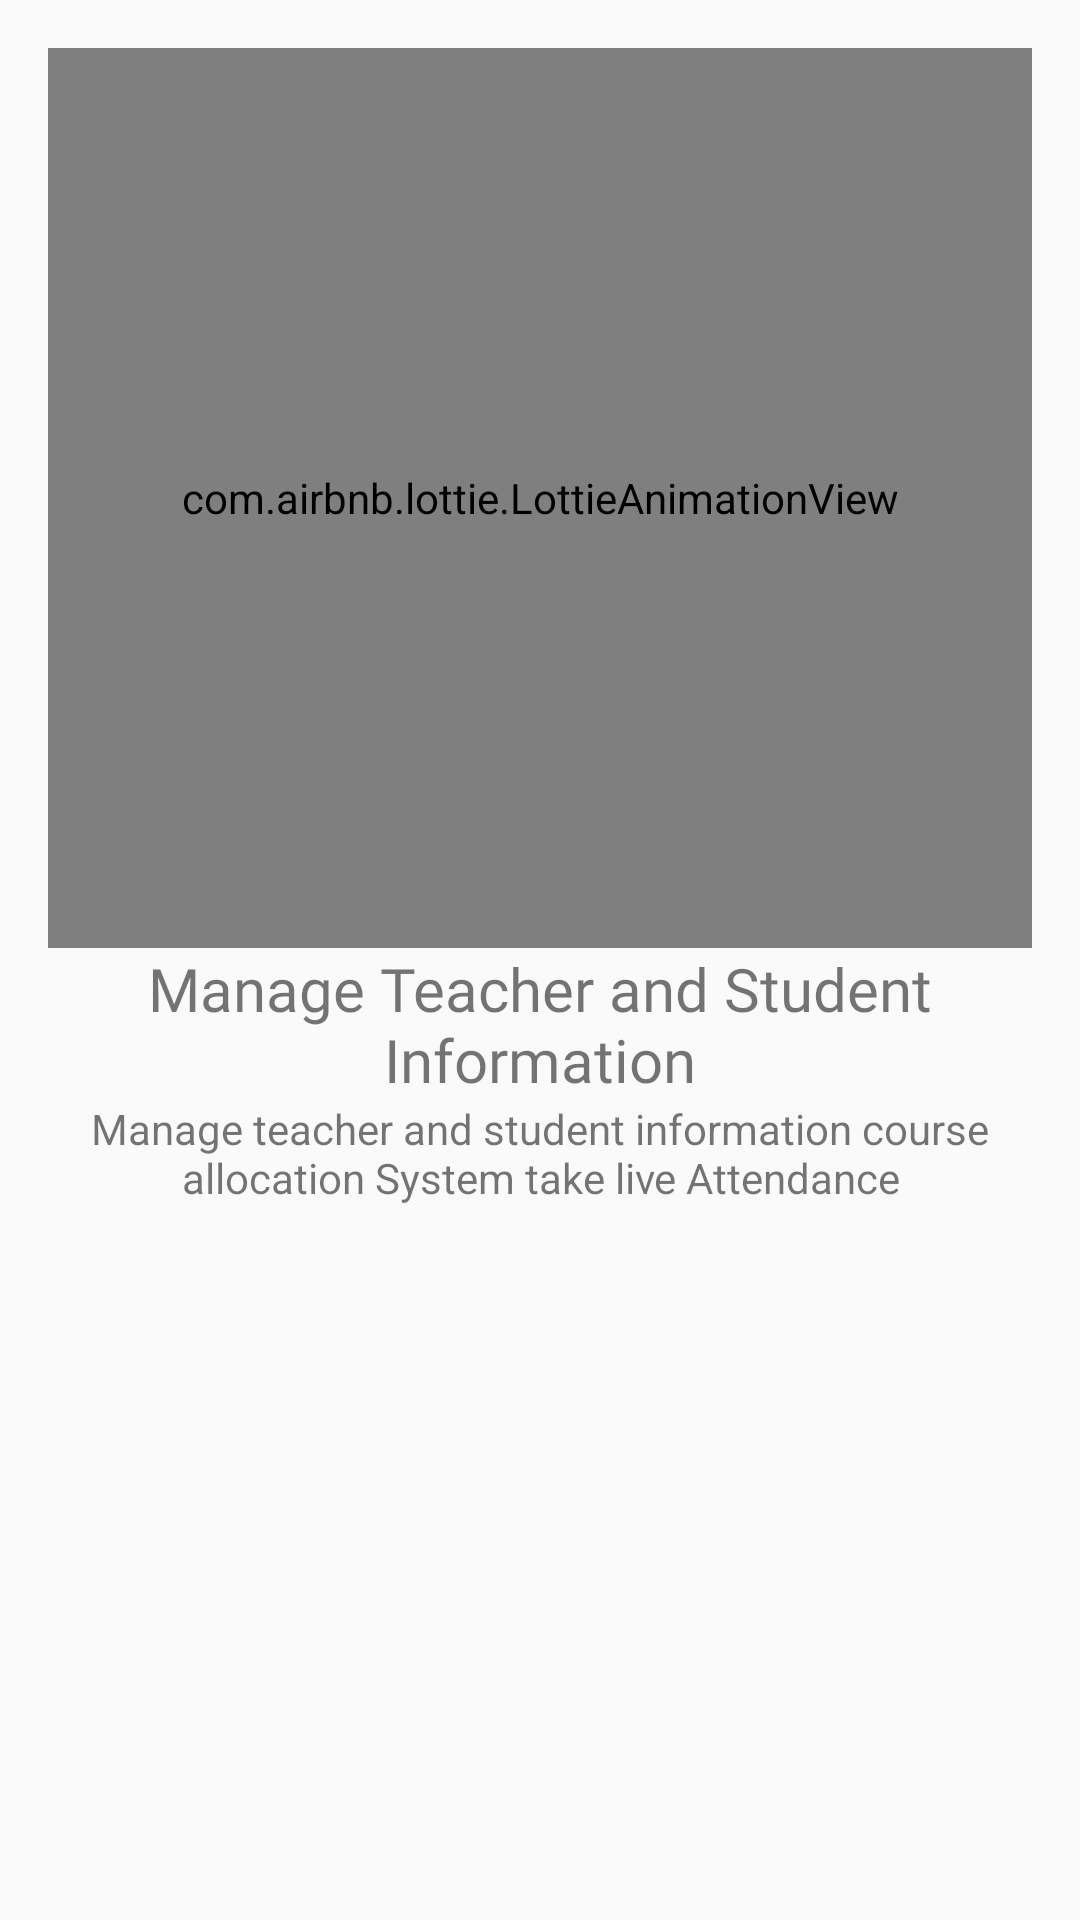

Reconstruct the res/layout file that produces this screen, plus the resources it refers to.
<!-- AndroidManifest.xml: application theme AppTheme -->
<!-- res/layout/fragment_blank_fragment1.xml -->
<?xml version="1.0" encoding="utf-8"?>
<LinearLayout xmlns:android="http://schemas.android.com/apk/res/android"
    xmlns:tools="http://schemas.android.com/tools"
    android:layout_width="match_parent"
    android:layout_height="match_parent"
    xmlns:app="http://schemas.android.com/apk/res-auto"
    tools:context=".Fragments.OnboardingFragment1"
    android:orientation="vertical"
    android:padding="16dp">

    <com.airbnb.lottie.LottieAnimationView
        android:layout_width="match_parent"
        android:layout_height="300dp"
        app:layout_constraintEnd_toEndOf="parent"
        app:layout_constraintStart_toStartOf="parent"
        app:layout_constraintTop_toTopOf="parent"
        app:lottie_fileName="teacher.json"
        app:lottie_autoPlay="true"
        app:lottie_loop="true"
        android:padding="20dp"/>

    <TextView
        android:id="@+id/slide_heading"
        android:layout_width="wrap_content"
        android:layout_height="wrap_content"
        android:fontFamily="@font/bungee"
        android:layout_gravity="center_horizontal"
        android:gravity="center"
        android:text="@string/first_slide_title"
        android:textSize="20sp"
        app:layout_constraintEnd_toEndOf="parent"
        app:layout_constraintHorizontal_bias="0.454"
        app:layout_constraintStart_toStartOf="parent" />

    <TextView
        android:id="@+id/slide_desc"
        android:layout_width="wrap_content"
        android:layout_height="wrap_content"
        android:gravity="center"
        android:text="@string/first_slide_disc"
        app:layout_constraintEnd_toEndOf="parent"
        app:layout_constraintHorizontal_bias="0.454"
        app:layout_constraintStart_toStartOf="parent"
        app:layout_constraintTop_toBottomOf="@+id/slide_heading" />


</LinearLayout>
<!-- resources referenced by this layout -->
<resources>
  <string name="first_slide_disc">Manage teacher and student information course allocation System take live Attendance</string>
  <string name="first_slide_title">Manage Teacher and Student Information</string>
  <style name="AppTheme" parent="Theme.MaterialComponents.Light.NoActionBar.Bridge">
          
          <item name="colorPrimary">@color/colorPrimary</item>
          <item name="colorPrimaryDark">@color/colorPrimaryDark</item>
          <item name="colorAccent">@color/colorAccent</item>
  
          <item name="android:windowContentTransitions">true</item>
      </style>
  <color name="colorPrimary">#008577</color>
  <color name="colorPrimaryDark">#00574B</color>
  <color name="colorAccent">#D81B60</color>
</resources>
